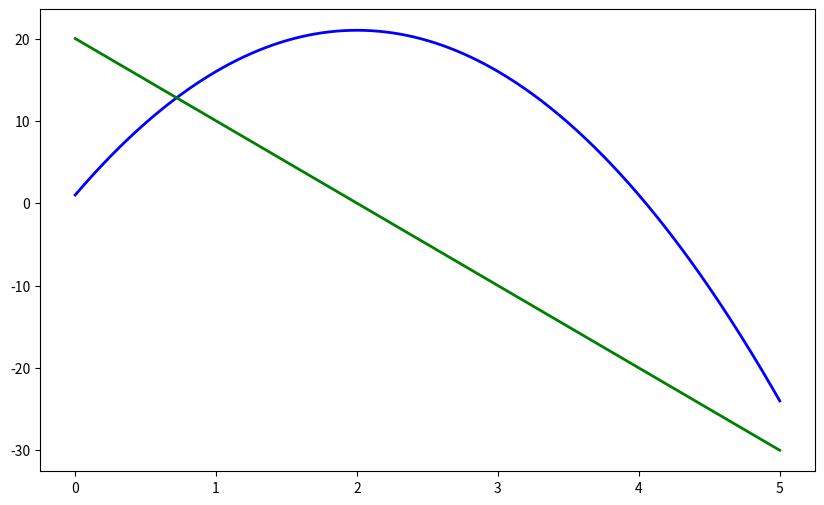

Python code for this plot: (Note: this script raises an exception after producing the figure.)
# -*- coding: utf-8 -*-
"""
Created on Fri May  9 12:22:22 2025

@author: Melissa Niño
"""

import sympy as sp
import numpy as np
import matplotlib.pyplot as plt

# Definir símbolo
t = sp.Symbol('t')

# Función posición (parábola): y(t) = -5t^2 + 20t + 1
# Aquí: -5 representa -g/2, 20 es la velocidad inicial, y 1 la altura inicial
posicion = -5 * t**2 + 20 * t + 1

# Derivadas: velocidad y aceleración
velocidad = sp.diff(posicion, t)
aceleracion = sp.diff(velocidad, t)

# Convertir a funciones evaluables (lambda) -  Usando 'numpy' directamente
f_pos = sp.lambdify(t, posicion, 'numpy')
f_vel = sp.lambdify(t, velocidad, 'numpy')
f_acel = sp.lambdify(t, aceleracion, 'numpy')

# Crear dominio de tiempo
tiempo = np.linspace(0, 5, 400)

# Evaluar funciones
y_pos = f_pos(tiempo)
y_vel = f_vel(tiempo)
y_acel = f_acel(tiempo)

# Graficar - Mejorando la presentación
plt.figure(figsize=(10, 6))

plt.plot(tiempo, y_pos, label='Posición (m)', color='blue', linewidth=2)
plt.plot(tiempo, y_vel, label='Velocidad (m/s)', color='green', linewidth=2)
plt.plot(tiempo, y_acel, label='Aceleración (m/s²)', color='red', linewidth=2)

plt.title('Movimiento vertical de un proyectil', fontsize=14)
plt.xlabel('Tiempo (s)', fontsize=12)
plt.ylabel('Magnitud', fontsize=12)
plt.legend(fontsize=10)
plt.grid(True, linestyle='--', alpha=0.7)
plt.axhline(0, color='black', linewidth=0.5)

plt.tight_layout()  # Ajusta el espacio entre elementos
plt.show()
